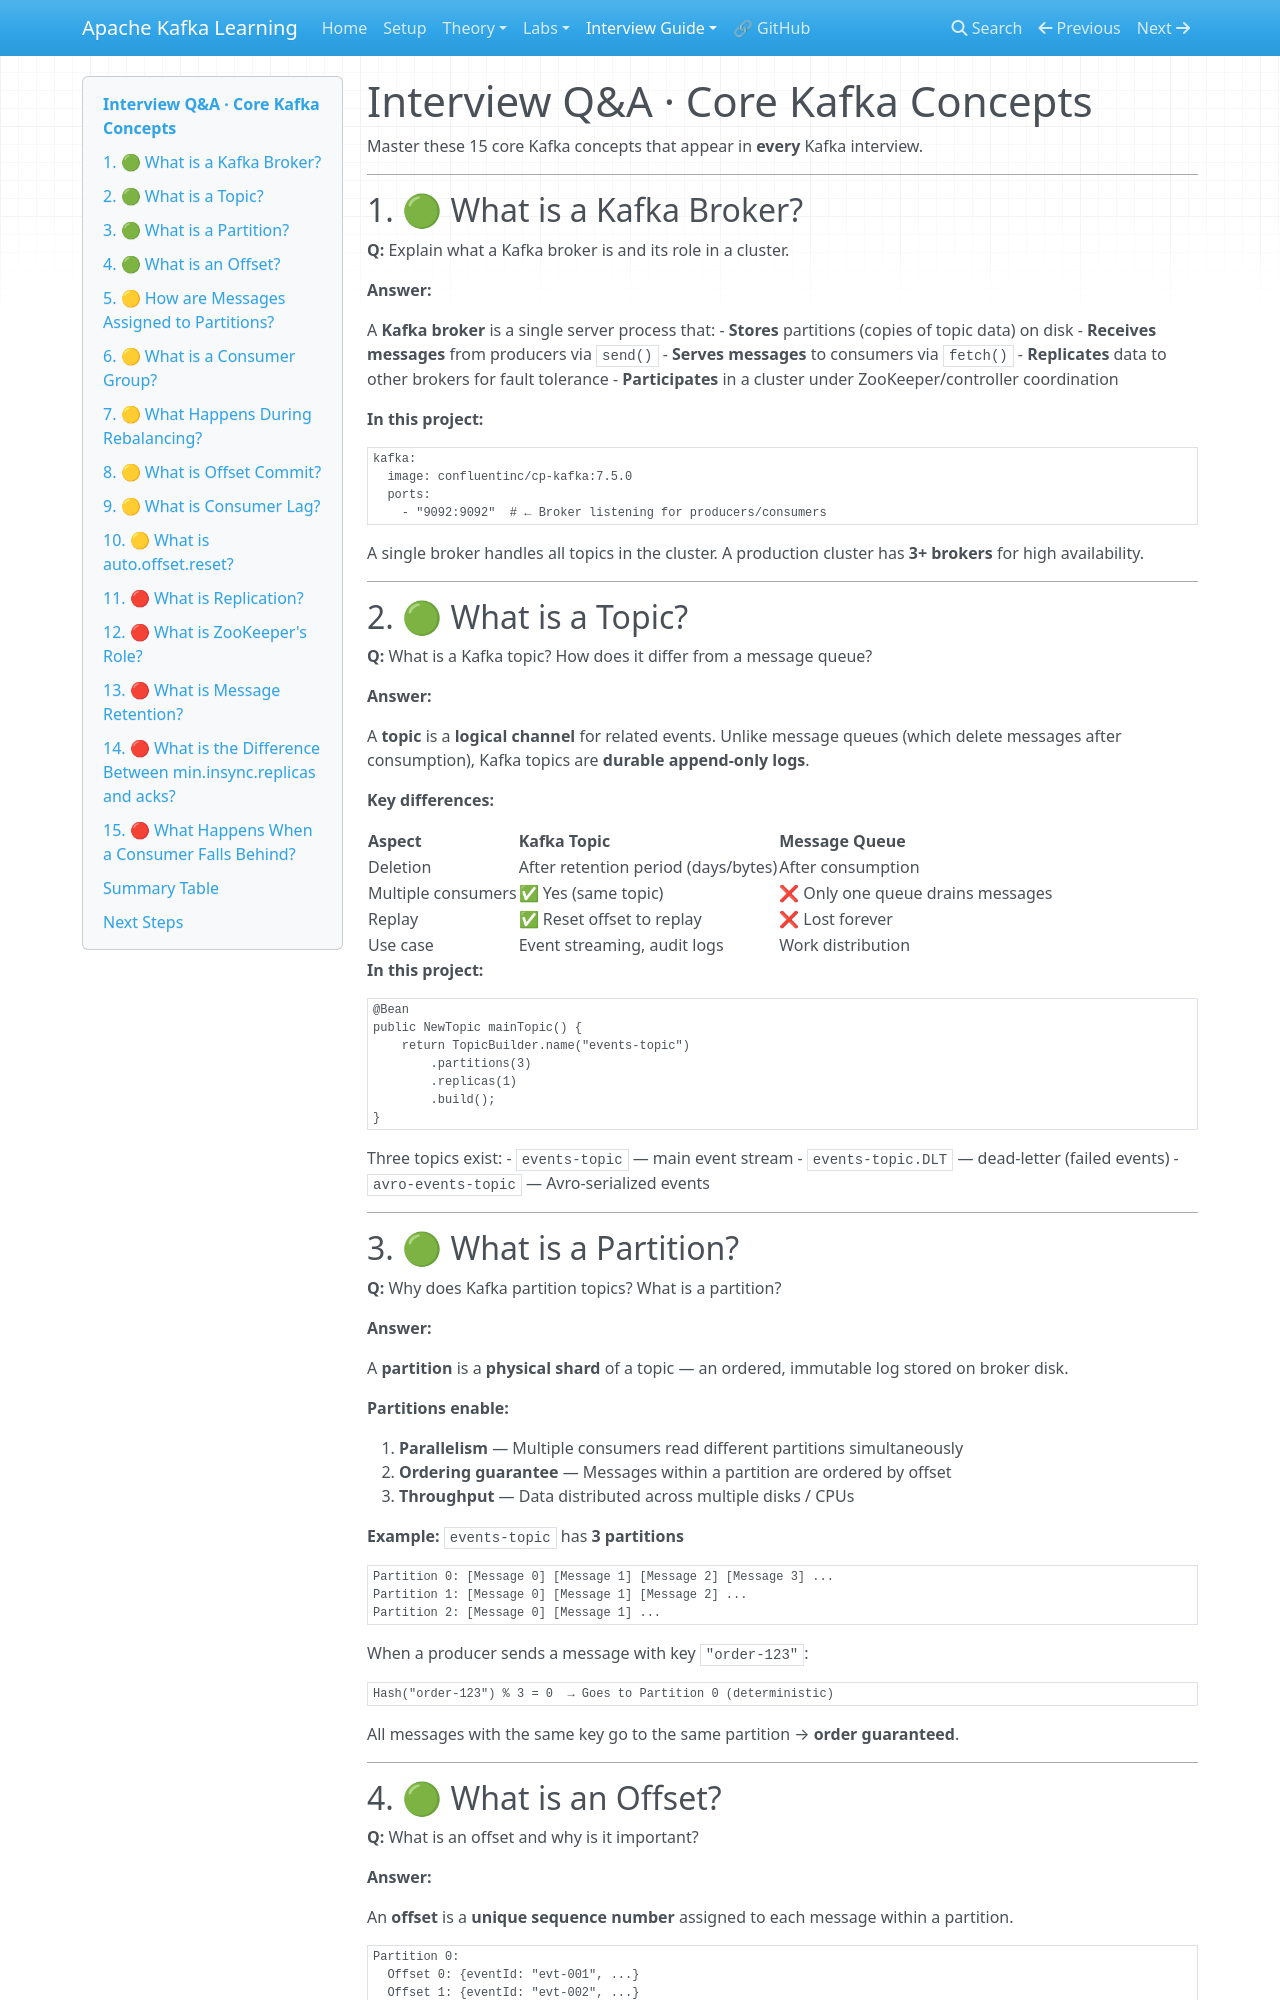

repository: nitinkc/Kafka-Learning · page: interview-guide/01-core-concepts-qa/index.html · generator: mkdocs

# Interview Q&A · Core Kafka Concepts

Master these 15 core Kafka concepts that appear in **every** Kafka interview.

---

## 1. 🟢 What is a Kafka Broker?

**Q:** Explain what a Kafka broker is and its role in a cluster.

**Answer:**

A **Kafka broker** is a single server process that:
- **Stores** partitions (copies of topic data) on disk
- **Receives messages** from producers via `send()`
- **Serves messages** to consumers via `fetch()`
- **Replicates** data to other brokers for fault tolerance
- **Participates** in a cluster under ZooKeeper/controller coordination

**In this project:**
```yaml
kafka:
  image: confluentinc/cp-kafka:7.5.0
  ports:
    - "9092:9092"  # ← Broker listening for producers/consumers
```

A single broker handles all topics in the cluster. A production cluster has **3+ brokers** for high availability.

---

## 2. 🟢 What is a Topic?

**Q:** What is a Kafka topic? How does it differ from a message queue?

**Answer:**

A **topic** is a **logical channel** for related events. Unlike message queues (which delete messages after consumption), Kafka topics are **durable append-only logs**.

**Key differences:**

| Aspect | Kafka Topic | Message Queue |
|--------|------------|---------------|
| Deletion | After retention period (days/bytes) | After consumption |
| Multiple consumers | ✅ Yes (same topic) | ❌ Only one queue drains messages |
| Replay | ✅ Reset offset to replay | ❌ Lost forever |
| Use case | Event streaming, audit logs | Work distribution |

**In this project:**
```java
@Bean
public NewTopic mainTopic() {
    return TopicBuilder.name("events-topic")
        .partitions(3)
        .replicas(1)
        .build();
}
```

Three topics exist:
- `events-topic` — main event stream
- `events-topic.DLT` — dead-letter (failed events)
- `avro-events-topic` — Avro-serialized events

---

## 3. 🟢 What is a Partition?

**Q:** Why does Kafka partition topics? What is a partition?

**Answer:**

A **partition** is a **physical shard** of a topic — an ordered, immutable log stored on broker disk.

**Partitions enable:**

1. **Parallelism** — Multiple consumers read different partitions simultaneously
2. **Ordering guarantee** — Messages within a partition are ordered by offset
3. **Throughput** — Data distributed across multiple disks / CPUs

**Example:** `events-topic` has **3 partitions**

```
Partition 0: [Message 0] [Message 1] [Message 2] [Message 3] ...
Partition 1: [Message 0] [Message 1] [Message 2] ...
Partition 2: [Message 0] [Message 1] ...
```

When a producer sends a message with key `"order-123"`:
```
Hash("order-123") % 3 = 0  → Goes to Partition 0 (deterministic)
```

All messages with the same key go to the same partition → **order guaranteed**.

---
